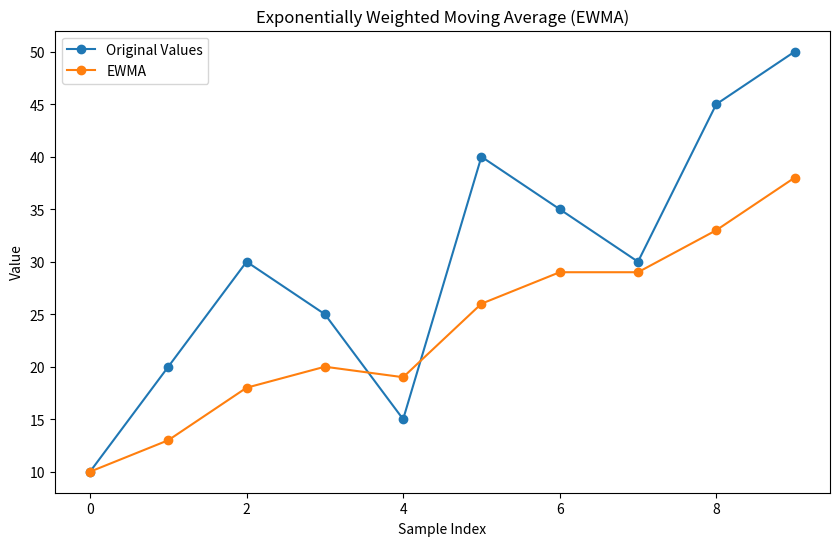

Here is the Python script that generated this plot:
import matplotlib.pyplot as plt

# 樣本值和對應的 EWMA
values = [10, 20, 30, 25, 15, 40, 35, 30, 45, 50]
averages = [10, 13, 18, 20, 19, 26, 29, 29, 33, 38]

# 繪圖
plt.figure(figsize=(10, 6))
plt.plot(values, label='Original Values', marker='o')
plt.plot(averages, label='EWMA', marker='o')
plt.xlabel('Sample Index')
plt.ylabel('Value')
plt.title('Exponentially Weighted Moving Average (EWMA)')
plt.legend()
# plt.grid(True)
plt.show()

